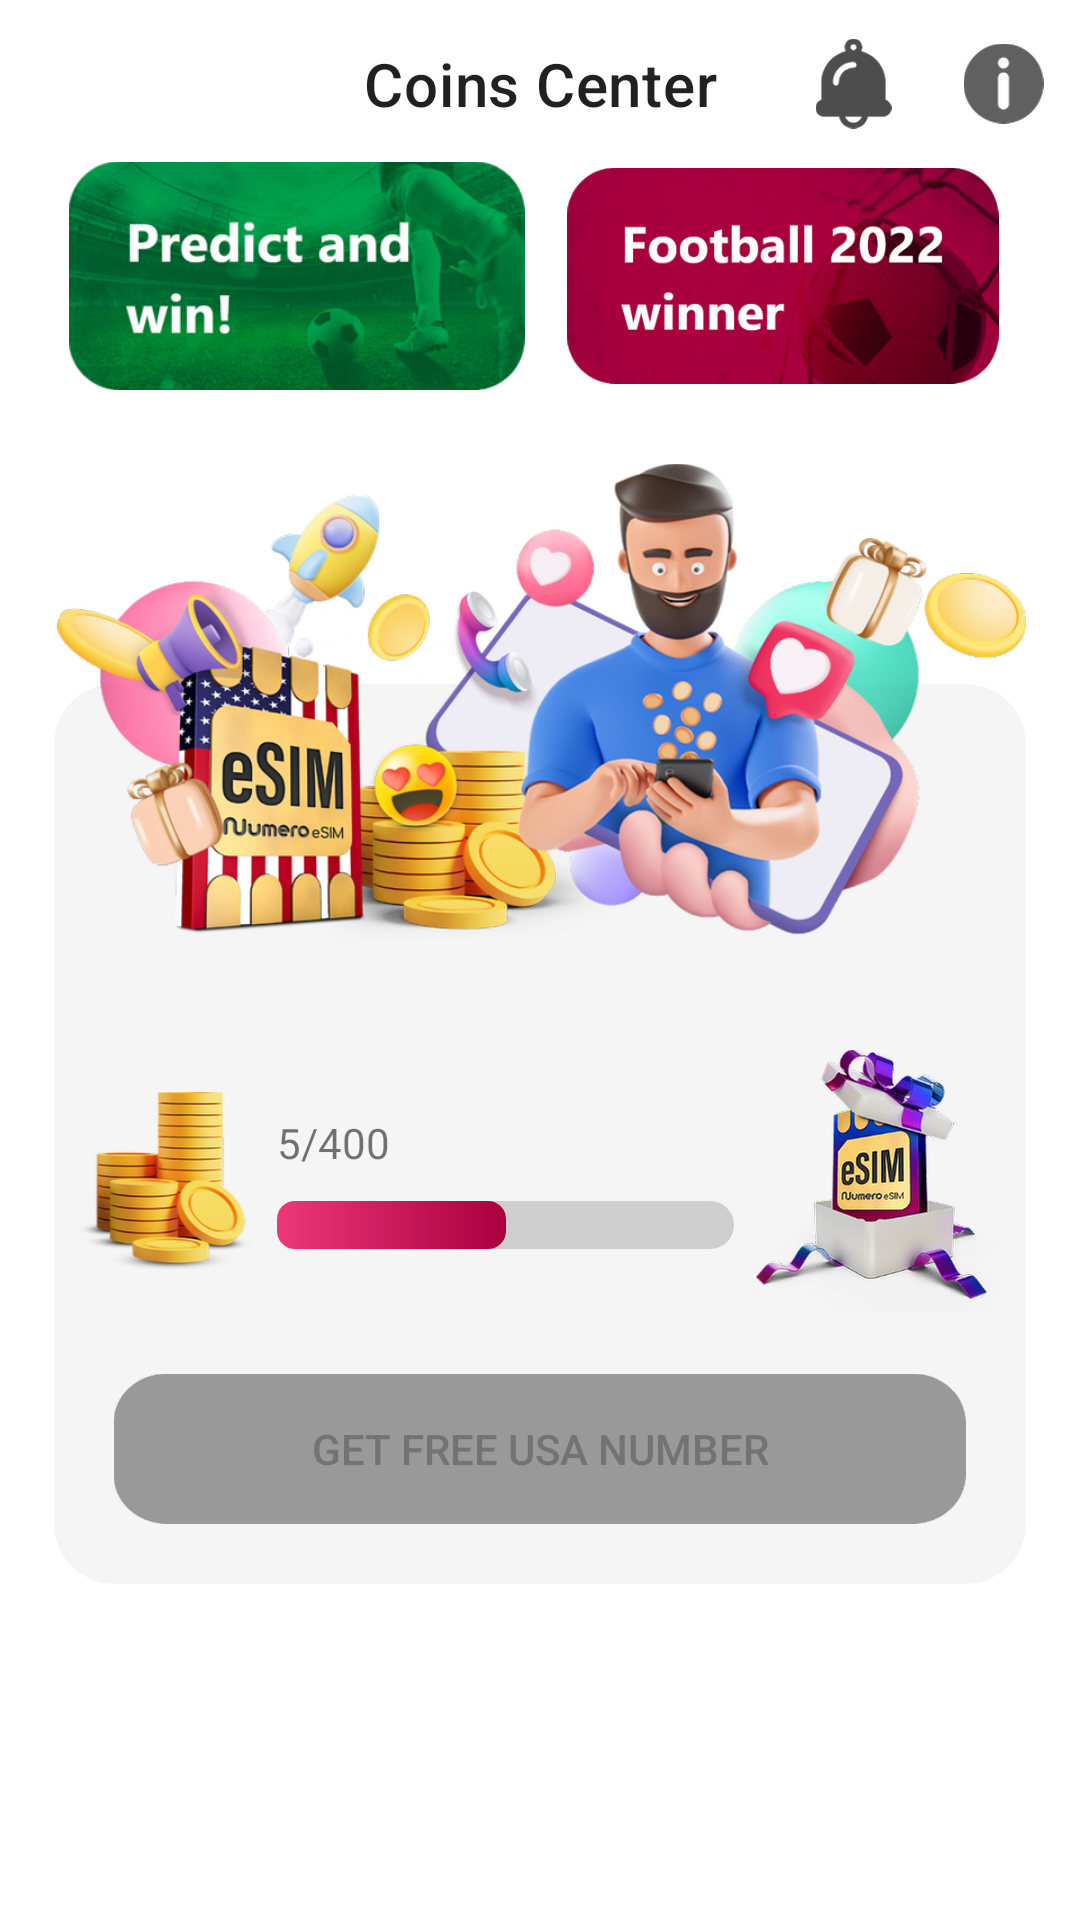

Layout XML and referenced resources for this Android screen:
<!-- AndroidManifest.xml: application theme Theme.WorldCup -->
<!-- res/layout/coins_center_screen.xml -->
<?xml version="1.0" encoding="utf-8"?>
<androidx.constraintlayout.widget.ConstraintLayout xmlns:android="http://schemas.android.com/apk/res/android"
    xmlns:app="http://schemas.android.com/apk/res-auto"
    xmlns:card_view="http://schemas.android.com/tools"
    android:layout_width="match_parent"
    android:layout_height="match_parent">

    <include
        android:id="@+id/include"
        layout="@layout/custom_app_bar"
        android:layout_width="0dp"
        android:layout_height="wrap_content"
        app:layout_constraintEnd_toEndOf="parent"
        app:layout_constraintStart_toStartOf="parent"
        app:layout_constraintTop_toTopOf="parent" />

    <ImageView
        android:id="@+id/banner1"
        android:layout_width="0dp"
        android:layout_height="wrap_content"
        android:layout_marginHorizontal="5dp"
        android:contentDescription=""
        android:src="@mipmap/banner_left"
        app:layout_constraintBottom_toBottomOf="@id/hGuideline1"
        app:layout_constraintEnd_toStartOf="@+id/banner2"
        app:layout_constraintStart_toStartOf="@id/guideline"
        app:layout_constraintTop_toBottomOf="@+id/include" />

    <ImageView
        android:id="@+id/banner2"
        android:layout_width="0dp"
        android:layout_height="0dp"
        android:layout_marginHorizontal="5dp"
        android:contentDescription=""
        android:src="@mipmap/banner_right"
        app:layout_constraintBottom_toBottomOf="@id/hGuideline1"
        app:layout_constraintEnd_toEndOf="@+id/guideline2"
        app:layout_constraintStart_toEndOf="@id/banner1"
        app:layout_constraintTop_toBottomOf="@+id/include" />

    <androidx.cardview.widget.CardView xmlns:card_view="http://schemas.android.com/apk/res-auto"
        android:id="@+id/coinsCardView"
        android:layout_width="0dp"
        android:layout_height="300dp"
        android:layout_marginTop="100dp"
        android:background="@mipmap/coins_card"
        card_view:cardBackgroundColor="#F5F5F5"
        card_view:cardCornerRadius="20dp"
        card_view:cardElevation="0dp"
        card_view:layout_constraintEnd_toEndOf="@id/guideline2"
        card_view:layout_constraintStart_toStartOf="@id/guideline"
        card_view:layout_constraintTop_toTopOf="@id/coinsImage">

        <LinearLayout
            android:layout_width="match_parent"
            android:layout_height="wrap_content"
            android:layout_gravity="bottom"
            android:orientation="vertical"
            android:weightSum="3">

            <LinearLayout
                android:layout_width="match_parent"
                android:layout_height="wrap_content"
                android:layout_gravity="bottom|center"
                android:layout_weight="2"
                android:orientation="horizontal"
                android:weightSum="5">

                <ImageView
                    android:layout_width="wrap_content"
                    android:layout_height="wrap_content"
                    android:layout_gravity="start|center"
                    android:layout_weight="0.5"
                    android:src="@mipmap/coins_icon"
                    android:translationZ="5dp" />

                <LinearLayout
                    android:layout_width="wrap_content"
                    android:layout_height="wrap_content"
                    android:layout_gravity="start|center"
                    android:layout_weight="4"
                    android:orientation="vertical">

                    <TextView
                        android:layout_width="wrap_content"
                        android:layout_height="wrap_content"
                        android:layout_marginBottom="10dp"
                        android:text="5/400"
                        android:textColor="@color/primaryColor" />

                    <ProgressBar
                        style="@style/Widget.AppCompat.ProgressBar.Horizontal"
                        android:layout_width="match_parent"
                        android:layout_height="wrap_content"
                        android:progress="50"
                        android:progressDrawable="@drawable/custom_progress_bar"
                        android:translationZ="5dp" />
                </LinearLayout>


                <ImageView
                    android:layout_width="wrap_content"
                    android:layout_height="wrap_content"
                    android:layout_gravity="start|center"
                    android:layout_weight="0.5"
                    android:src="@mipmap/esim_icon"
                    android:translationZ="5dp" />
            </LinearLayout>

            <androidx.appcompat.widget.AppCompatButton
                android:layout_width="wrap_content"
                android:layout_height="50dp"
                android:layout_margin="20dp"
                android:layout_weight="1"
                android:background="@mipmap/coins_center_button"
                android:text="Get FREE USA NUMBER"
                android:textColor="#737373" />
        </LinearLayout>

    </androidx.cardview.widget.CardView>

    <ImageView
        android:id="@+id/coinsImage"
        android:layout_width="0dp"
        android:layout_height="wrap_content"
        android:contentDescription="@string/coins_image"
        android:src="@mipmap/coins_center_image"
        android:translationZ="2dp"
        app:layout_constraintEnd_toEndOf="@id/guideline2"
        app:layout_constraintStart_toStartOf="@id/guideline"
        app:layout_constraintTop_toBottomOf="@id/hGuideline1" />

    <androidx.constraintlayout.widget.Guideline
        android:id="@+id/guideline"
        android:layout_width="wrap_content"
        android:layout_height="wrap_content"
        android:orientation="vertical"
        app:layout_constraintGuide_percent="0.05" />

    <androidx.constraintlayout.widget.Guideline
        android:id="@+id/guideline2"
        android:layout_width="wrap_content"
        android:layout_height="wrap_content"
        android:orientation="vertical"
        app:layout_constraintGuide_percent="0.95" />

    <androidx.constraintlayout.widget.Guideline
        android:id="@+id/hGuideline1"
        android:layout_width="wrap_content"
        android:layout_height="wrap_content"
        android:orientation="horizontal"
        app:layout_constraintGuide_percent="0.2" />

</androidx.constraintlayout.widget.ConstraintLayout>
<!-- res/layout/custom_app_bar.xml (included above) -->
<com.google.android.material.appbar.MaterialToolbar
    android:layout_width="match_parent"
    xmlns:android="http://schemas.android.com/apk/res/android"
    xmlns:app="http://schemas.android.com/apk/res-auto"
    android:layout_height="?attr/actionBarSize"
    android:background="@color/white"
    android:elevation="0dp"
    app:menu="@menu/app_bar_menu"
    app:title="Coins Center"
    app:titleCentered="true" />
<!-- resources referenced by this layout -->
<resources>
  <color name="white">#FFFFFFFF</color>
  <!-- drawable custom_progress_bar (drawable) -->
  <?xml version="1.0" encoding="utf-8"?>
  <layer-list xmlns:android="http://schemas.android.com/apk/res/android">
  
      <item android:id="@android:id/background">
          <shape android:shape="rectangle">
              <corners android:radius="6dp" />
              <solid android:color="#FFFFFF" />
              <stroke
                  android:width="10dp"
                  android:color="#CECECE" />
          </shape>
      </item>
  
      <item android:id="@android:id/progress">
          <scale android:scaleWidth="100%">
              <shape android:shape="rectangle">
                  <corners android:radius="6dp" />
                  <gradient
                      android:endColor="#A9003E"
                      android:startColor="#ED3779" />
              </shape>
          </scale>
      </item>
  
  </layer-list>
  <!-- mipmap banner_left: png bitmap (mipmap-hdpi, 95865 bytes) -->
  <!-- mipmap banner_right: png bitmap (mipmap-hdpi, 66195 bytes) -->
  <!-- mipmap coins_card: png bitmap (mipmap-hdpi, 7298 bytes) -->
  <!-- mipmap coins_center_button: png bitmap (mipmap-hdpi, 3607 bytes) -->
  <!-- mipmap coins_center_image: png bitmap (mipmap-hdpi, 311364 bytes) -->
  <!-- mipmap coins_icon: png bitmap (mipmap-hdpi, 16228 bytes) -->
  <!-- mipmap esim_icon: png bitmap (mipmap-hdpi, 23969 bytes) -->
  <style name="Theme.WorldCup" parent="Theme.MaterialComponents.DayNight.NoActionBar">
          
          <item name="colorPrimary">@color/purple_500</item>
          <item name="colorPrimaryVariant">@color/purple_700</item>
          <item name="colorOnPrimary">@color/white</item>
          
          <item name="colorSecondary">@color/teal_200</item>
          <item name="colorSecondaryVariant">@color/teal_700</item>
          <item name="colorOnSecondary">@color/black</item>
          
          <item name="android:statusBarColor" tools:targetApi="l">?attr/colorPrimaryVariant</item>
          
      </style>
  <color name="purple_500">#FF6200EE</color>
  <color name="purple_700">#FF3700B3</color>
  <color name="teal_200">#FF03DAC5</color>
  <color name="teal_700">#FF018786</color>
  <color name="black">#FF000000</color>
</resources>
